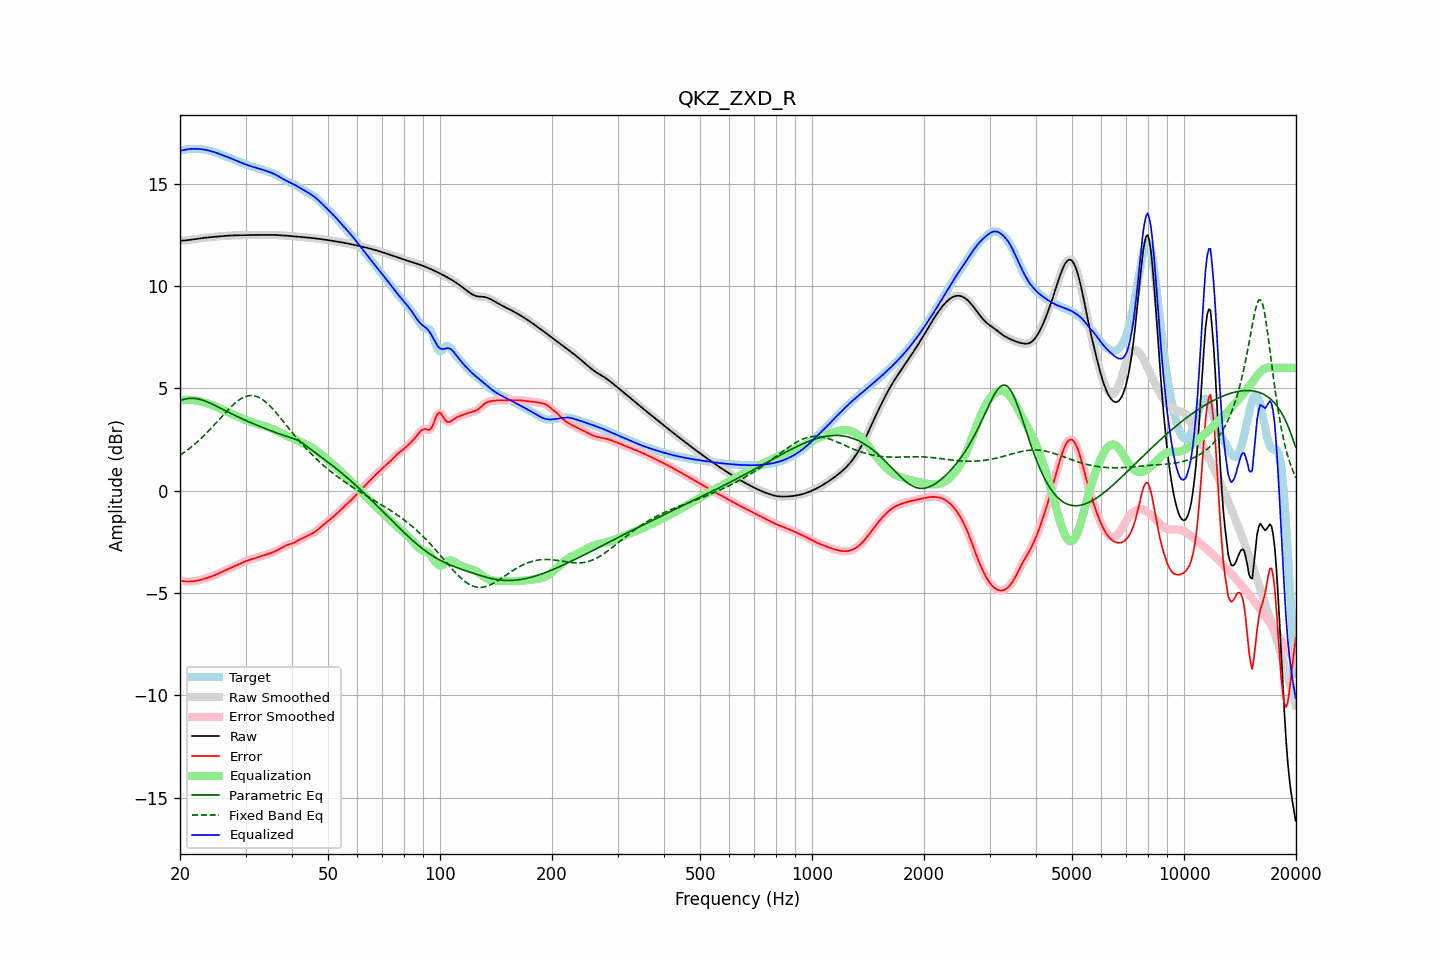

The file beside this chart, header and first rows:
frequency, raw, error, smoothed, error_smoothed, equalization, parametric_eq, fixed_band_eq, equalized_raw, equalized_smoothed, target
20.00, 12.21, -4.39, 12.21, -4.39, 4.39, 4.39, 1.73, 16.61, 16.61, 16.60
20.20, 12.22, -4.41, 12.22, -4.41, 4.41, 4.42, 1.79, 16.62, 16.62, 16.62
20.40, 12.22, -4.42, 12.22, -4.42, 4.42, 4.45, 1.84, 16.64, 16.64, 16.64
20.61, 12.22, -4.43, 12.23, -4.43, 4.43, 4.47, 1.89, 16.65, 16.65, 16.66
20.81, 12.23, -4.44, 12.23, -4.44, 4.44, 4.49, 1.95, 16.67, 16.67, 16.67
21.02, 12.24, -4.44, 12.24, -4.44, 4.44, 4.50, 2.01, 16.68, 16.68, 16.68
21.23, 12.25, -4.44, 12.25, -4.44, 4.44, 4.51, 2.07, 16.69, 16.69, 16.69
21.44, 12.26, -4.44, 12.26, -4.44, 4.44, 4.51, 2.13, 16.70, 16.70, 16.70
21.66, 12.27, -4.43, 12.27, -4.43, 4.43, 4.51, 2.20, 16.70, 16.70, 16.70
21.87, 12.28, -4.42, 12.28, -4.42, 4.42, 4.51, 2.26, 16.70, 16.70, 16.70
22.09, 12.29, -4.41, 12.29, -4.41, 4.41, 4.50, 2.33, 16.70, 16.70, 16.70
22.31, 12.31, -4.39, 12.31, -4.39, 4.39, 4.48, 2.40, 16.70, 16.70, 16.70
22.54, 12.32, -4.37, 12.32, -4.37, 4.37, 4.47, 2.47, 16.69, 16.69, 16.69
22.76, 12.33, -4.35, 12.33, -4.35, 4.36, 4.44, 2.54, 16.69, 16.69, 16.68
22.99, 12.34, -4.33, 12.34, -4.33, 4.33, 4.42, 2.62, 16.68, 16.68, 16.67
23.22, 12.35, -4.31, 12.35, -4.31, 4.31, 4.39, 2.70, 16.66, 16.66, 16.66
23.45, 12.36, -4.29, 12.36, -4.29, 4.29, 4.37, 2.77, 16.65, 16.65, 16.65
23.69, 12.37, -4.26, 12.37, -4.26, 4.26, 4.33, 2.85, 16.63, 16.63, 16.63
23.92, 12.38, -4.24, 12.38, -4.24, 4.24, 4.30, 2.93, 16.61, 16.61, 16.61
24.16, 12.39, -4.21, 12.39, -4.21, 4.21, 4.27, 3.02, 16.59, 16.59, 16.59
24.40, 12.39, -4.18, 12.39, -4.18, 4.18, 4.23, 3.10, 16.57, 16.57, 16.57
24.65, 12.40, -4.15, 12.40, -4.15, 4.15, 4.19, 3.19, 16.55, 16.55, 16.55
24.89, 12.41, -4.12, 12.41, -4.12, 4.12, 4.16, 3.27, 16.52, 16.52, 16.52
25.14, 12.41, -4.08, 12.41, -4.08, 4.08, 4.12, 3.36, 16.50, 16.50, 16.50
25.39, 12.42, -4.05, 12.42, -4.05, 4.05, 4.08, 3.45, 16.47, 16.47, 16.47
25.65, 12.43, -4.01, 12.43, -4.01, 4.01, 4.04, 3.53, 16.44, 16.44, 16.44
25.91, 12.44, -3.97, 12.44, -3.97, 3.97, 4.00, 3.62, 16.41, 16.41, 16.41
26.16, 12.44, -3.93, 12.44, -3.93, 3.93, 3.96, 3.71, 16.38, 16.38, 16.38
26.43, 12.45, -3.90, 12.45, -3.90, 3.90, 3.92, 3.79, 16.35, 16.35, 16.34
26.69, 12.45, -3.86, 12.45, -3.86, 3.86, 3.88, 3.87, 16.32, 16.32, 16.31
26.96, 12.46, -3.82, 12.46, -3.82, 3.83, 3.84, 3.96, 16.29, 16.29, 16.28
27.23, 12.46, -3.79, 12.46, -3.79, 3.79, 3.80, 4.04, 16.26, 16.26, 16.25
27.50, 12.47, -3.76, 12.47, -3.76, 3.76, 3.76, 4.12, 16.22, 16.22, 16.22
27.77, 12.47, -3.72, 12.47, -3.72, 3.72, 3.72, 4.19, 16.19, 16.19, 16.20
28.05, 12.47, -3.69, 12.47, -3.69, 3.69, 3.68, 4.26, 16.16, 16.16, 16.17
28.33, 12.48, -3.66, 12.48, -3.66, 3.65, 3.64, 4.33, 16.13, 16.13, 16.13
28.62, 12.48, -3.62, 12.48, -3.62, 3.62, 3.60, 4.39, 16.09, 16.09, 16.10
28.90, 12.48, -3.58, 12.48, -3.58, 3.58, 3.57, 4.44, 16.06, 16.06, 16.06
29.19, 12.48, -3.54, 12.48, -3.54, 3.55, 3.53, 4.50, 16.03, 16.03, 16.03
29.48, 12.48, -3.51, 12.48, -3.51, 3.51, 3.50, 4.54, 15.99, 16.00, 15.99
29.78, 12.49, -3.47, 12.49, -3.47, 3.48, 3.46, 4.58, 15.96, 15.96, 15.96
30.08, 12.49, -3.44, 12.49, -3.44, 3.45, 3.43, 4.60, 15.94, 15.94, 15.93
30.38, 12.49, -3.41, 12.49, -3.41, 3.42, 3.39, 4.63, 15.91, 15.91, 15.91
30.68, 12.49, -3.39, 12.49, -3.39, 3.39, 3.36, 4.64, 15.88, 15.88, 15.88
30.99, 12.49, -3.36, 12.49, -3.36, 3.36, 3.32, 4.65, 15.86, 15.86, 15.86
31.30, 12.49, -3.34, 12.49, -3.34, 3.34, 3.29, 4.64, 15.83, 15.83, 15.83
31.61, 12.49, -3.31, 12.49, -3.31, 3.31, 3.26, 4.64, 15.81, 15.81, 15.81
31.93, 12.49, -3.29, 12.49, -3.29, 3.29, 3.23, 4.62, 15.78, 15.78, 15.78
32.24, 12.49, -3.27, 12.49, -3.27, 3.27, 3.19, 4.59, 15.76, 15.76, 15.76
32.57, 12.50, -3.24, 12.50, -3.24, 3.24, 3.16, 4.56, 15.74, 15.74, 15.74
32.89, 12.50, -3.22, 12.50, -3.22, 3.22, 3.13, 4.52, 15.71, 15.71, 15.72
33.22, 12.50, -3.19, 12.50, -3.19, 3.19, 3.10, 4.47, 15.69, 15.69, 15.69
33.55, 12.50, -3.17, 12.50, -3.17, 3.17, 3.07, 4.41, 15.66, 15.66, 15.66
33.89, 12.49, -3.14, 12.50, -3.14, 3.14, 3.04, 4.35, 15.64, 15.64, 15.64
34.23, 12.50, -3.12, 12.50, -3.12, 3.12, 3.00, 4.28, 15.61, 15.61, 15.61
34.57, 12.50, -3.09, 12.50, -3.09, 3.09, 2.97, 4.21, 15.59, 15.59, 15.59
34.92, 12.50, -3.06, 12.50, -3.06, 3.06, 2.94, 4.13, 15.56, 15.56, 15.56
35.27, 12.50, -3.04, 12.50, -3.04, 3.03, 2.91, 4.05, 15.53, 15.53, 15.53
35.62, 12.50, -3.00, 12.50, -3.00, 3.00, 2.88, 3.97, 15.50, 15.50, 15.50
35.97, 12.49, -2.97, 12.49, -2.97, 2.97, 2.85, 3.88, 15.46, 15.46, 15.46
... 635 more rows
